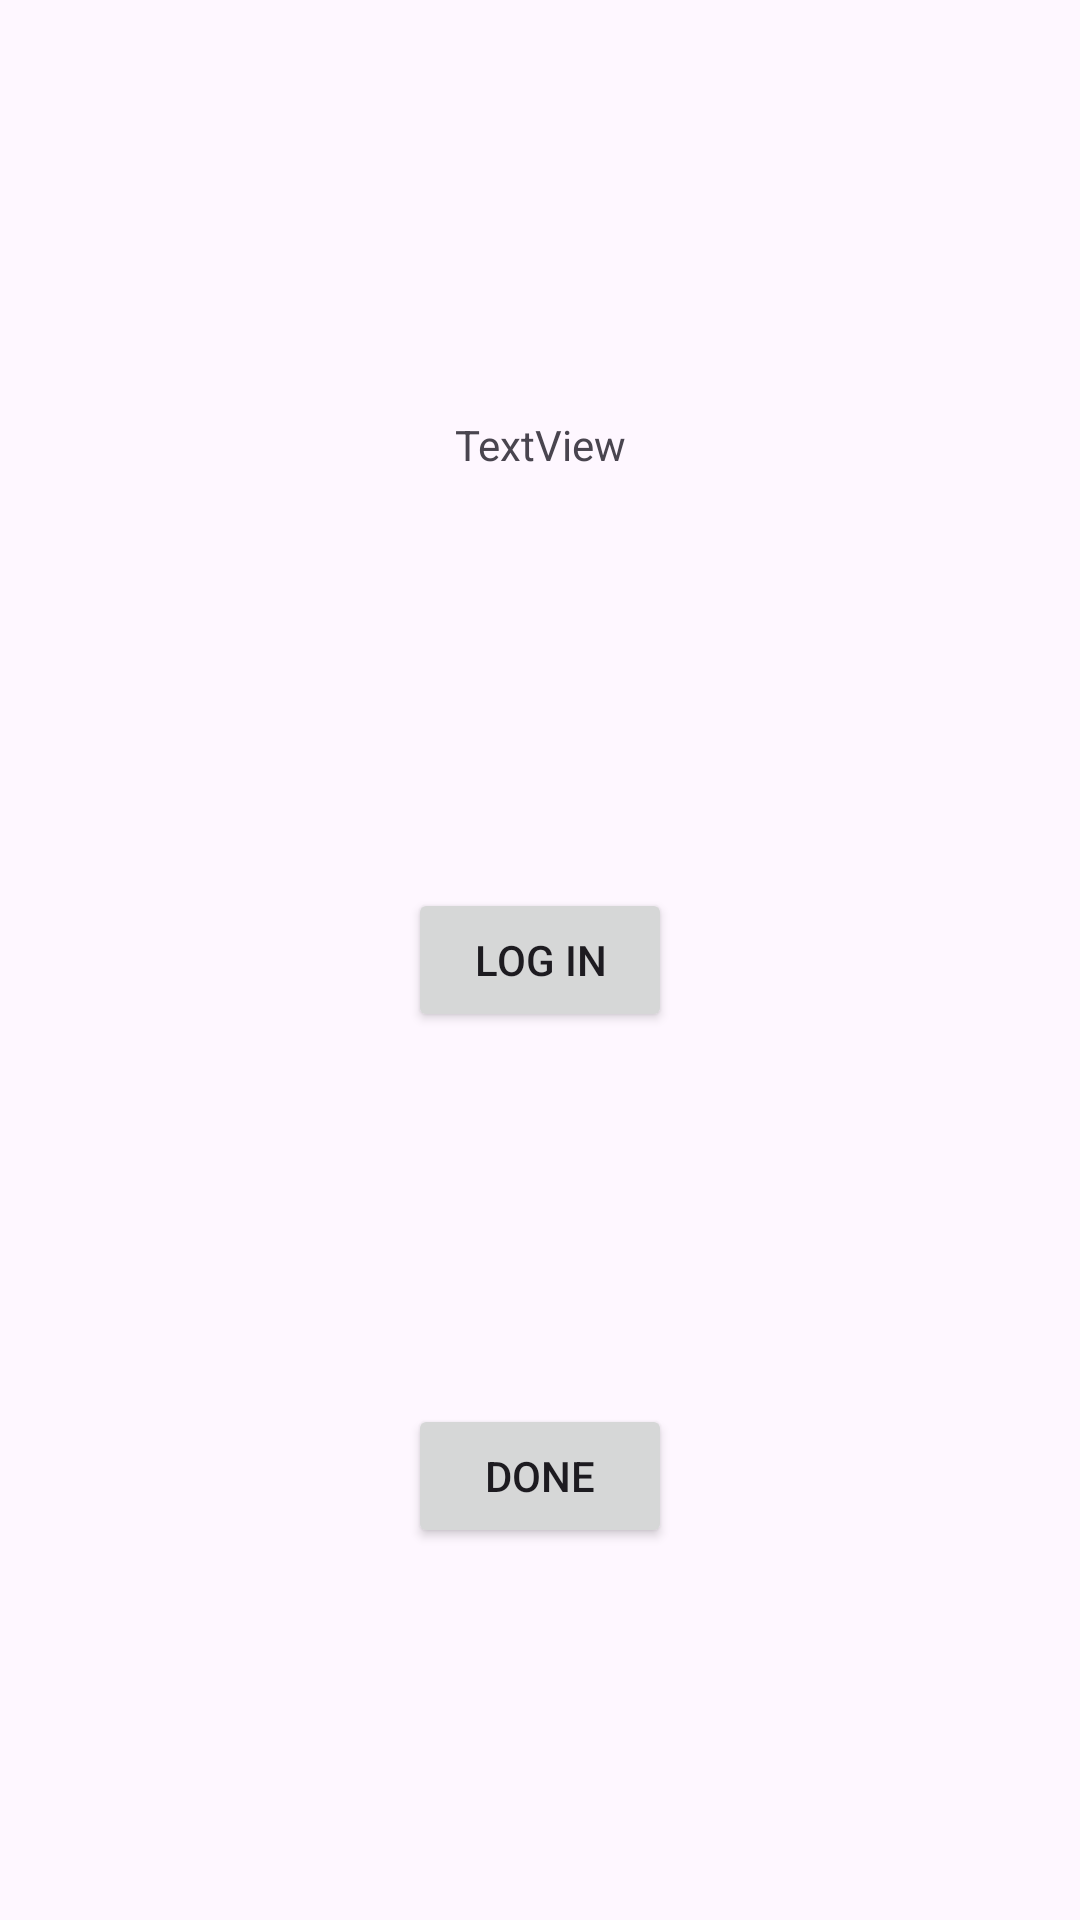

Here is an Android app screen rendered from its layout file. Give the layout XML and the strings, colors and styles it references.
<!-- AndroidManifest.xml: application theme Theme.YoutubeMusicMod -->
<!-- res/layout/activity_login.xml -->
<?xml version="1.0" encoding="utf-8"?>
<androidx.constraintlayout.widget.ConstraintLayout xmlns:android="http://schemas.android.com/apk/res/android"
    xmlns:app="http://schemas.android.com/apk/res-auto"
    xmlns:tools="http://schemas.android.com/tools"
    android:id="@+id/main"
    android:layout_width="match_parent"
    android:layout_height="match_parent"
    tools:context=".LoginActivity">

    <Button
        android:id="@+id/logInButton"
        android:layout_width="wrap_content"
        android:layout_height="wrap_content"
        android:text="Log In"
        app:layout_constraintBottom_toBottomOf="parent"
        app:layout_constraintEnd_toEndOf="parent"
        app:layout_constraintStart_toStartOf="parent"
        app:layout_constraintTop_toTopOf="parent" />

    <TextView
        android:id="@+id/linkView"
        android:layout_width="wrap_content"
        android:layout_height="wrap_content"
        android:text="TextView"
        app:layout_constraintBottom_toTopOf="@+id/logInButton"
        app:layout_constraintEnd_toEndOf="parent"
        app:layout_constraintStart_toStartOf="parent"
        app:layout_constraintTop_toTopOf="parent" />

    <Button
        android:id="@+id/doneButton"
        android:layout_width="wrap_content"
        android:layout_height="wrap_content"
        android:text="Done"
        app:layout_constraintBottom_toBottomOf="parent"
        app:layout_constraintEnd_toEndOf="parent"
        app:layout_constraintStart_toStartOf="parent"
        app:layout_constraintTop_toBottomOf="@+id/logInButton" />
</androidx.constraintlayout.widget.ConstraintLayout>
<!-- resources referenced by this layout -->
<resources>
  <style name="Theme.YoutubeMusicMod" parent="Theme.MaterialComponents.DayNight.DarkActionBar">
          
          <item name="colorPrimary">@color/purple_500</item>
          <item name="colorPrimaryVariant">@color/purple_700</item>
          <item name="colorOnPrimary">@color/white</item>
          
          <item name="colorSecondary">@color/teal_200</item>
          <item name="colorSecondaryVariant">@color/teal_700</item>
          <item name="colorOnSecondary">@color/black</item>
          
          <item name="android:statusBarColor">?attr/colorPrimaryVariant</item>
          
      </style>
  <!-- not gathered from this repository: default colours our renderer supplied (Android Studio template values) -->
  <color name="purple_500">#FF6200EE</color>
  <color name="purple_700">#FF3700B3</color>
  <color name="teal_200">#FF03DAC5</color>
  <color name="teal_700">#FF018786</color>
  <color name="black">#FF000000</color>
  <color name="white">#FFFFFFFF</color>
</resources>
